Dataset: lego_fotos (GitHub, psio3123/LegoPredict). Classes: 1x15 blue brick, 1x4 long black brick, 1x4 long red brick, 1x9 red brick, 3x5 long black brick, 3x5 long gray brick, 3x5 long green brick, 3x5 long orange brick, 3x5 long red brick, AA battery black, AA battery blue, AA Sanyo battery, gray belt, 20-tooth beige gear, 3-unit blue pin, black pin, black connector, gray junction.

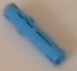
Label: 3-unit blue pin

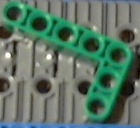
Label: 3x5 long green brick

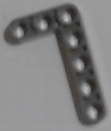
Label: 3x5 long gray brick

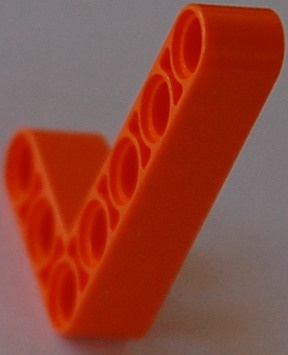
Label: 3x5 long orange brick

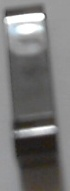
Label: 1x4 long black brick

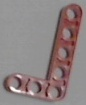
Label: 3x5 long red brick
